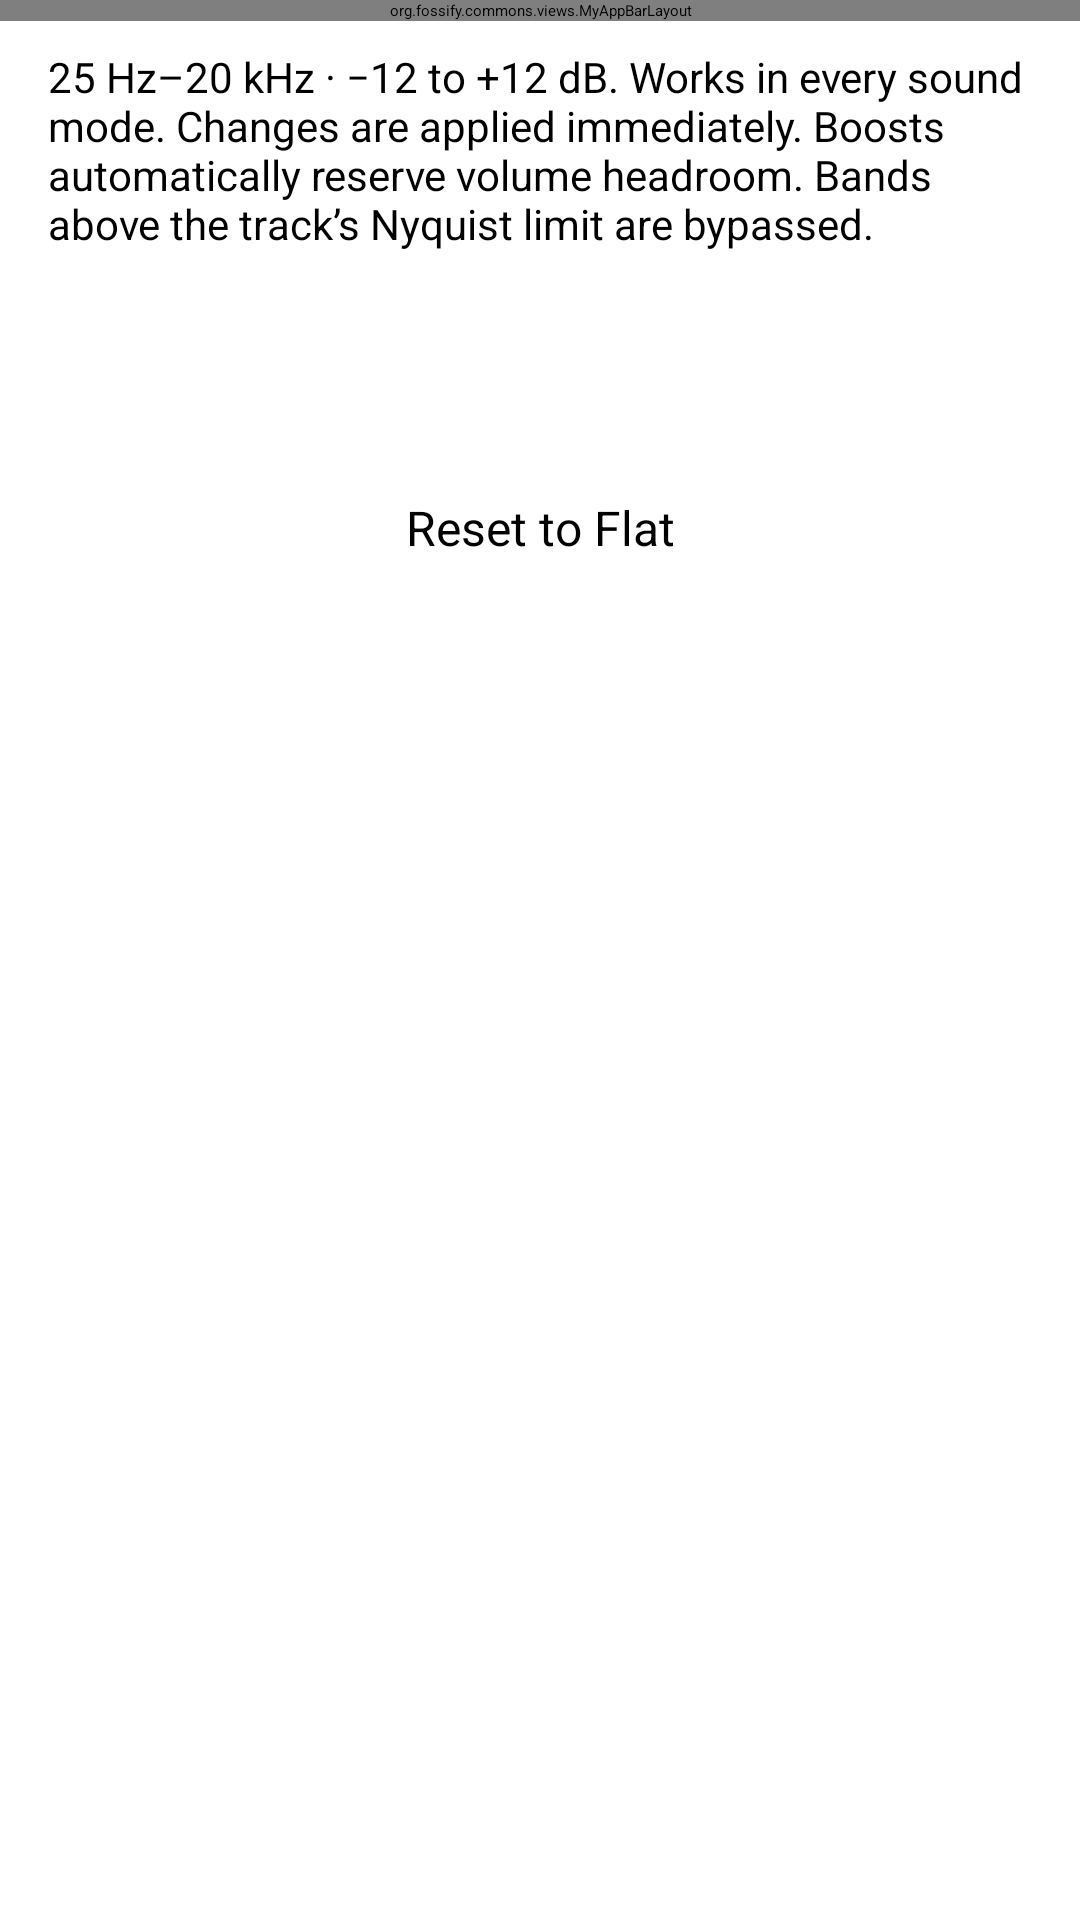

Layout XML and referenced resources for this Android screen:
<!-- AndroidManifest.xml: application theme AppTheme -->
<!-- res/layout/activity_equalizer.xml -->
<?xml version="1.0" encoding="utf-8"?>
<androidx.coordinatorlayout.widget.CoordinatorLayout xmlns:android="http://schemas.android.com/apk/res/android"
    xmlns:app="http://schemas.android.com/apk/res-auto"
    android:id="@+id/equalizer_coordinator"
    android:layout_width="match_parent"
    android:layout_height="match_parent">

    <org.fossify.commons.views.MyAppBarLayout
        android:id="@+id/equalizer_appbar"
        android:layout_width="match_parent"
        android:layout_height="wrap_content">
        <com.google.android.material.appbar.MaterialToolbar
            android:id="@+id/equalizer_toolbar"
            android:layout_width="match_parent"
            android:layout_height="?attr/actionBarSize"
            app:title="@string/equalizer_30_title"
            app:titleTextAppearance="@style/AppTheme.ActionBar.TitleTextStyle" />
    </org.fossify.commons.views.MyAppBarLayout>

    <androidx.core.widget.NestedScrollView
        android:id="@+id/equalizer_nested_scrollview"
        android:layout_width="match_parent"
        android:layout_height="match_parent"
        android:fillViewport="true"
        android:scrollbars="vertical"
        app:layout_behavior="@string/appbar_scrolling_view_behavior">
        <LinearLayout
            android:id="@+id/equalizer_holder"
            android:layout_width="match_parent"
            android:layout_height="wrap_content"
            android:orientation="vertical"
            android:padding="16dp">
            <TextView
                android:id="@+id/equalizer_description"
                android:layout_width="match_parent"
                android:layout_height="wrap_content"
                android:text="@string/equalizer_30_details"
                android:textSize="14sp"
                android:paddingBottom="12dp" />
            <TextView
                android:id="@+id/equalizer_preset"
                android:layout_width="match_parent"
                android:layout_height="wrap_content"
                android:minHeight="48dp"
                android:padding="12dp"
                android:gravity="center"
                android:clickable="true"
                android:focusable="true"
                android:textSize="16sp" />
            <TextView
                android:id="@+id/equalizer_reset"
                android:layout_width="match_parent"
                android:layout_height="wrap_content"
                android:layout_marginTop="8dp"
                android:minHeight="48dp"
                android:padding="12dp"
                android:gravity="center"
                android:clickable="true"
                android:focusable="true"
                android:text="@string/equalizer_reset_flat"
                android:textSize="16sp" />
            <TextView
                android:id="@+id/equalizer_unavailable"
                android:layout_width="match_parent"
                android:layout_height="wrap_content"
                android:layout_marginTop="12dp"
                android:text="@string/equalizer_legacy_pending"
                android:visibility="gone" />
            <LinearLayout
                android:id="@+id/equalizer_bands_holder"
                android:layout_width="match_parent"
                android:layout_height="wrap_content"
                android:layout_marginTop="12dp"
                android:orientation="vertical" />
        </LinearLayout>
    </androidx.core.widget.NestedScrollView>
</androidx.coordinatorlayout.widget.CoordinatorLayout>
<!-- resources referenced by this layout -->
<resources>
  <string name="equalizer_30_details">25 Hz–20 kHz · −12 to +12 dB. Works in every sound mode. Changes are applied immediately. Boosts automatically reserve volume headroom. Bands above the track’s Nyquist limit are bypassed.</string>
  <string name="equalizer_30_title">Equalizer · 30 bands</string>
  <string name="equalizer_legacy_pending">The old device EQ curve could not be read yet. It is kept as a backup; the new EQ is ready to use. Choosing a preset or moving a band saves a new 30-band curve.</string>
  <string name="equalizer_reset_flat">Reset to Flat</string>
  <style name="AppTheme" parent="AppTheme.Base" />
</resources>
